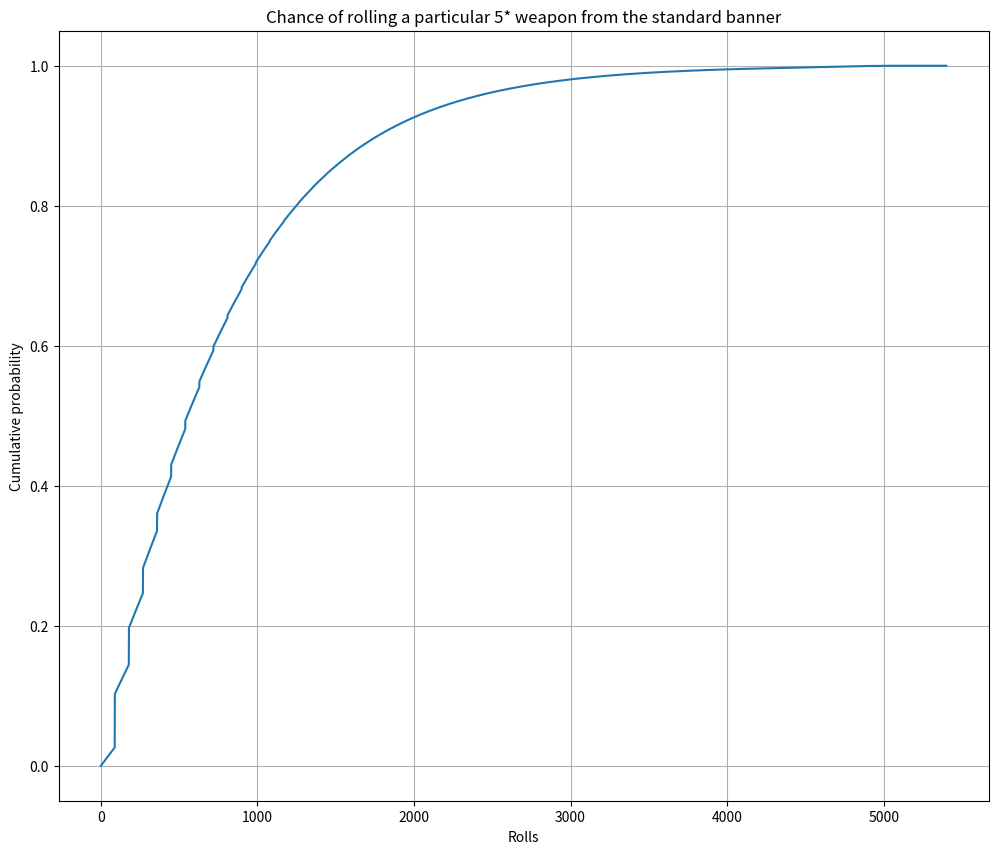

Source code (Python):
import numpy as np
import matplotlib.pyplot as plt


def initialize(p_roll, roll_guarantee, p_roll_value, value_guarantee, p_roll_sub_value=None):
    max_steps = roll_guarantee * value_guarantee
    max_positives = (1 if p_roll_value >= 1. else value_guarantee) + 1
    p_roll = np.repeat(p_roll, roll_guarantee)
    p_roll[-1] = 1.  # 100% at pity

    if p_roll_sub_value is None:
        # Columns: No 5*, negative 5* #1, ..., positive 5*
        p0 = np.zeros((roll_guarantee, max_positives))
    else:
        # As above, but with an extra axis determining whether the sub-value has been encountered
        p0 = np.zeros((roll_guarantee, max_positives, 2))
    p0[0, 0] = 1.

    prob_series = np.zeros(max_steps)

    return prob_series, p0, p_roll


def proportions(p0):
    prob_per_step = p0.sum(1)
    rownorm = p0 / prob_per_step.reshape(-1, 1)
    rownorm[np.isnan(rownorm)] = 0.
    return prob_per_step, rownorm


def simple_positive_roll(stepprob, rownorm, p_roll, p_roll_value):
    positive_roll = stepprob * p_roll
    negative_value = (rownorm[:, :-2] * positive_roll.reshape(-1, 1) * (1 - p_roll_value)).sum(0)
    at_least_one_positive_value = np.array([(rownorm[:, :-2] * positive_roll.reshape(-1, 1) * p_roll_value).sum() +
                                            (rownorm[:, -2:] * positive_roll.reshape(-1, 1)).sum()])
    return np.concatenate((negative_value, at_least_one_positive_value))


def double_value_positive_roll(stepprob, rownorm, p_roll, p_roll_value, p_roll_sub_value):
    negative_value, first_order_positive = np.split(simple_positive_roll(stepprob, rownorm, p_roll, p_roll_value), [1])
    second_order_negative = first_order_positive * p_roll_sub_value.sum


def negative_roll(p0, p_roll):
    return (p0 * (1 - p_roll).reshape(-1, 1))[:-1]


def simple_cumprob(p_roll, roll_guarantee, p_roll_value, value_guarantee):
    """

    Parameters
    ----------
    p_roll: float
        Probability per step.
    roll_guarantee: int
        Number of steps after which a positive is guaranteed.
    p_roll_value: float
        Probability that a positive is the desired value.
    value_guarantee: int
        Number of positives after which the desired value is guaranteed.

    Returns
    -------
    numpy.ndarray
        CDF array.
    """
    # Doesn't take any (unpublished) graduated rate change into account
    # Is there a dataset somewhere from which the graduated change can be inferred?
    prob_series, p0, p_roll = initialize(p_roll, roll_guarantee, p_roll_value, value_guarantee)

    for i in range(prob_series.shape[0]):
        # Calculate next step probability density
        p1 = np.zeros_like(p0)
        prob_per_step, rownorm = proportions(p0)
        p1[0, 1:] = simple_positive_roll(prob_per_step, rownorm, p_roll, p_roll_value)
        p1[1:] = negative_roll(p0, p_roll)

        # Log and update
        prob_series[i] = p1[:, -1].sum()
        p0 = p1

    return prob_series


if __name__ == '__main__':
    ps = simple_cumprob(0.006, 90, 1, 1)
    _ = plt.figure(figsize=(12, 10))
    plt.plot(np.arange(len(ps)) + 1, ps)
    plt.title('Chance of rolling a 5* item')
    plt.xlabel('Rolls')
    plt.ylabel('Cumulative probability')
    plt.grid()
    plt.show()

    plt.clf()
    ps = simple_cumprob(0.006, 90, 0.5, 2)
    _ = plt.figure(figsize=(12, 10))
    plt.plot(np.arange(len(ps)) + 1, ps)
    plt.title('Chance of rolling the banner 5* character')
    plt.xlabel('Rolls')
    plt.ylabel('Cumulative probability')
    plt.grid()
    plt.show()

    plt.clf()
    ps = simple_cumprob(0.003, 90, 0.2, 25)
    _ = plt.figure(figsize=(12, 10))
    plt.plot(np.arange(len(ps)) + 1, ps)
    plt.title('Chance of rolling a particular 5* character from the standard banner')
    plt.xlabel('Rolls')
    plt.ylabel('Cumulative probability')
    plt.grid()
    plt.show()

    plt.clf()
    ps = simple_cumprob(0.003, 90, 0.1, 60)
    _ = plt.figure(figsize=(12, 10))
    plt.plot(np.arange(len(ps)) + 1, ps)
    plt.title('Chance of rolling a particular 5* weapon from the standard banner')
    plt.xlabel('Rolls')
    plt.ylabel('Cumulative probability')
    plt.grid()
    plt.show()
